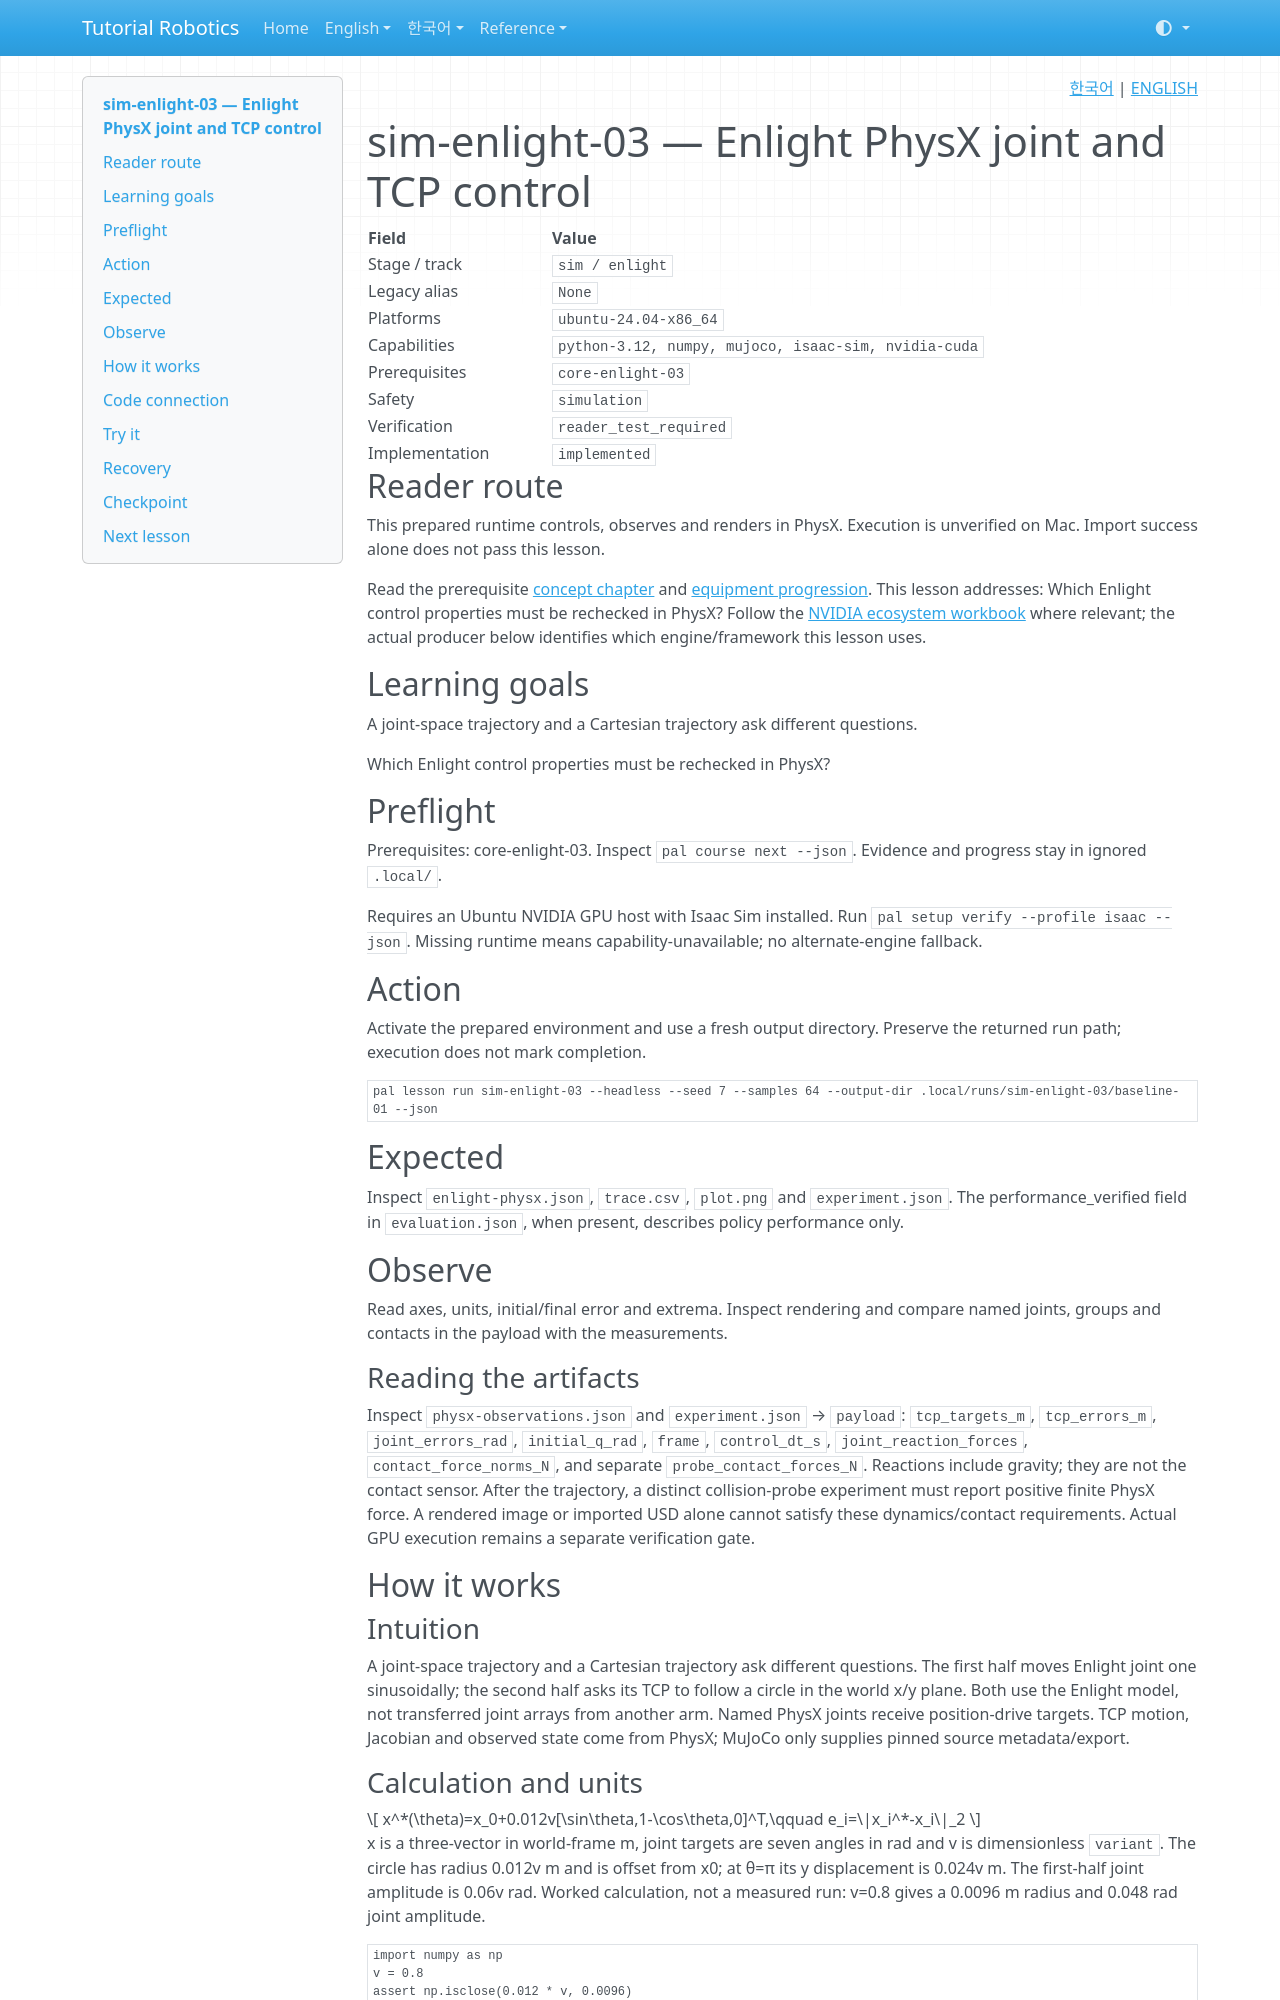

repository: terryum/tutorial-robotics · page: en/lessons/sim-enlight-03/index.html · generator: mkdocs

<!-- pal:language:start -->
<p align="right">
  <a href="../../ko/lessons/sim-enlight-03.md" lang="ko">한국어</a> | <a href="sim-enlight-03.md" lang="en">ENGLISH</a>
</p>
<!-- pal:language:end -->

# sim-enlight-03 — Enlight PhysX joint and TCP control

<!-- pal:metadata:start -->
| Field | Value |
|---|---|
| Stage / track | `sim / enlight` |
| Legacy alias | `None` |
| Platforms | `ubuntu-24.04-x86_64` |
| Capabilities | `python-3.12, numpy, mujoco, isaac-sim, nvidia-cuda` |
| Prerequisites | `core-enlight-03` |
| Safety | `simulation` |
| Verification | `reader_test_required` |
| Implementation | `implemented` |
<!-- pal:metadata:end -->

## Reader route

This prepared runtime controls, observes and renders in PhysX. Execution is unverified on Mac. Import success alone does not pass this lesson.

Read the prerequisite [concept chapter](../concepts/physx.md) and [equipment progression](../equipment-stages.md). This lesson addresses: Which Enlight control properties must be rechecked in PhysX? Follow the [NVIDIA ecosystem workbook](../nvidia-ecosystem.md) where relevant; the actual producer below identifies which engine/framework this lesson uses.

## Learning goals

A joint-space trajectory and a Cartesian trajectory ask different questions.

Which Enlight control properties must be rechecked in PhysX?

## Preflight

Prerequisites: core-enlight-03. Inspect `pal course next --json`. Evidence and progress stay in ignored `.local/`.

Requires an Ubuntu NVIDIA GPU host with Isaac Sim installed. Run `pal setup verify --profile isaac --json`. Missing runtime means capability-unavailable; no alternate-engine fallback.

## Action

Activate the prepared environment and use a fresh output directory. Preserve the returned run path; execution does not mark completion.

```bash
pal lesson run sim-enlight-03 --headless --seed 7 --samples 64 --output-dir .local/runs/sim-enlight-03/baseline-01 --json
```

## Expected

Inspect `enlight-physx.json`, `trace.csv`, `plot.png` and `experiment.json`. The performance_verified field in `evaluation.json`, when present, describes policy performance only.

## Observe

Read axes, units, initial/final error and extrema. Inspect rendering and compare named joints, groups and contacts in the payload with the measurements.

### Reading the artifacts

Inspect `physx-observations.json` and `experiment.json` → `payload`: `tcp_targets_m`, `tcp_errors_m`, `joint_errors_rad`, `initial_q_rad`, `frame`, `control_dt_s`, `joint_reaction_forces`, `contact_force_norms_N`, and separate `probe_contact_forces_N`. Reactions include gravity; they are not the contact sensor. After the trajectory, a distinct collision-probe experiment must report positive finite PhysX force. A rendered image or imported USD alone cannot satisfy these dynamics/contact requirements. Actual GPU execution remains a separate verification gate.

## How it works

### Intuition

A joint-space trajectory and a Cartesian trajectory ask different questions. The first half moves Enlight joint one sinusoidally; the second half asks its TCP to follow a circle in the world x/y plane. Both use the Enlight model, not transferred joint arrays from another arm. Named PhysX joints receive position-drive targets. TCP motion, Jacobian and observed state come from PhysX; MuJoCo only supplies pinned source metadata/export.

### Calculation and units

$$
x^*(\theta)=x_0+0.012v[\sin\theta,1-\cos\theta,0]^T,\qquad e_i=\|x_i^*-x_i\|_2
$$

x is a three-vector in world-frame m, joint targets are seven angles in rad and v is dimensionless `variant`. The circle has radius 0.012v m and is offset from x0; at θ=π its y displacement is 0.024v m. The first-half joint amplitude is 0.06v rad. Worked calculation, not a measured run: v=0.8 gives a 0.0096 m radius and 0.048 rad joint amplitude.

```python
import numpy as np
v = 0.8
assert np.isclose(0.012 * v, 0.0096)
assert np.isclose(0.06 * v, 0.048)
```

## Code connection
